Run: headless pygame with SDL's dummy video driver; simulated clock (each Clock.tick advances the game by its frame time, no real sleeping); random seed 0; keys injected as events and as key.get_pressed() state; mouse plan: one left click at the window centre at the start of phase 2, then a move to the lower-right quarter at the start of phase 3.
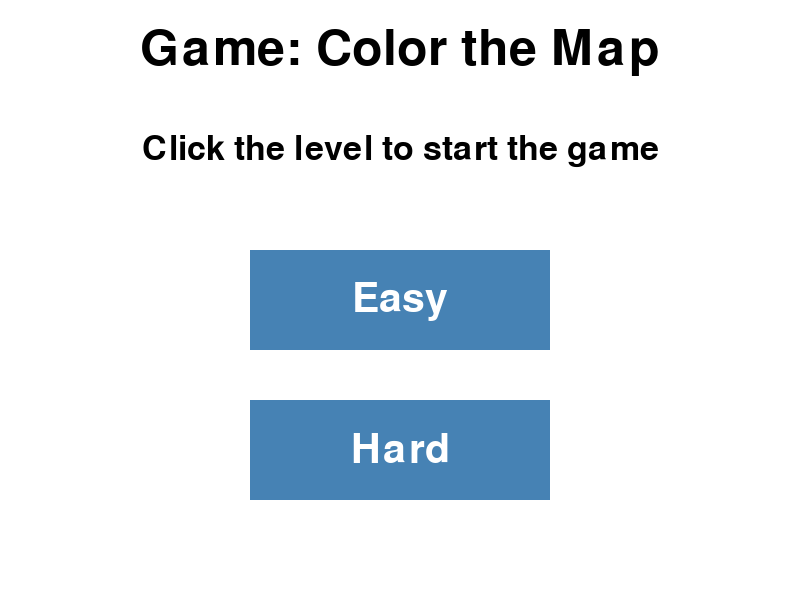
Frame 1 of 1 · flips 1–60 · no input

The pygame program that drew these frames:

import pygame
import sys

# Initialize Pygame
pygame.init()

# Set up the display
screen = pygame.display.set_mode((800, 600))
pygame.display.set_caption("Level Selection")

# Define colors
WHITE = (255, 255, 255)
BLACK = (0, 0, 0)
BUTTON_COLOR = (70, 130, 180)
HOVER_COLOR = (100, 149, 237)

# Define fonts
title_font = pygame.font.Font(None, 74)
subtitle_font = pygame.font.Font(None, 50)
button_font = pygame.font.Font(None, 60)

# Button class
class Button:
    def __init__(self, text, x, y, width, height, color, hover_color):
        self.text = text
        self.rect = pygame.Rect(x, y, width, height)
        self.color = color
        self.hover_color = hover_color

    def draw(self, screen):
        mouse_pos = pygame.mouse.get_pos()
        if self.rect.collidepoint(mouse_pos):
            pygame.draw.rect(screen, self.hover_color, self.rect)
        else:
            pygame.draw.rect(screen, self.color, self.rect)

        text_surface = button_font.render(self.text, True, WHITE)
        text_rect = text_surface.get_rect(center=self.rect.center)
        screen.blit(text_surface, text_rect)

    def is_clicked(self, event):
        if event.type == pygame.MOUSEBUTTONDOWN:
            if self.rect.collidepoint(event.pos):
                return True
        return False

# Calculate positions
button_width = 300
button_height = 100
button_spacing = 50
center_x = screen.get_width() // 2
button_x = center_x - button_width // 2

title_y = 50
subtitle_y = title_y + 100

button1_y = subtitle_y + 100
button2_y = button1_y + button_height + button_spacing

# Create buttons
button1 = Button("Easy", button_x, button1_y, button_width, button_height, BUTTON_COLOR, HOVER_COLOR)
button2 = Button("Hard", button_x, button2_y, button_width, button_height, BUTTON_COLOR, HOVER_COLOR)

def run_level_selection(screen):
    running = True
    while running:
        screen.fill(WHITE)
        for event in pygame.event.get():
            if event.type == pygame.QUIT:
                running = False
                return None  # Ensure proper exit

            if button1.is_clicked(event):
                print("Easy Level Selected")
                return 'easy'

            if button2.is_clicked(event):
                print("Hard Level Selected")
                return 'hard'

        # Draw title and subtitle
        title_surface = title_font.render("Game: Color the Map", True, BLACK)
        title_rect = title_surface.get_rect(center=(center_x, title_y))
        screen.blit(title_surface, title_rect)

        subtitle_surface = subtitle_font.render("Click the level to start the game", True, BLACK)
        subtitle_rect = subtitle_surface.get_rect(center=(center_x, subtitle_y))
        screen.blit(subtitle_surface, subtitle_rect)

        # Draw buttons
        button1.draw(screen)
        button2.draw(screen)

        pygame.display.flip()
    pygame.quit()

if __name__ == "__main__":
    screen = pygame.display.set_mode((800, 600))
    level = run_level_selection(screen)
    print("Level chosen:", level)
